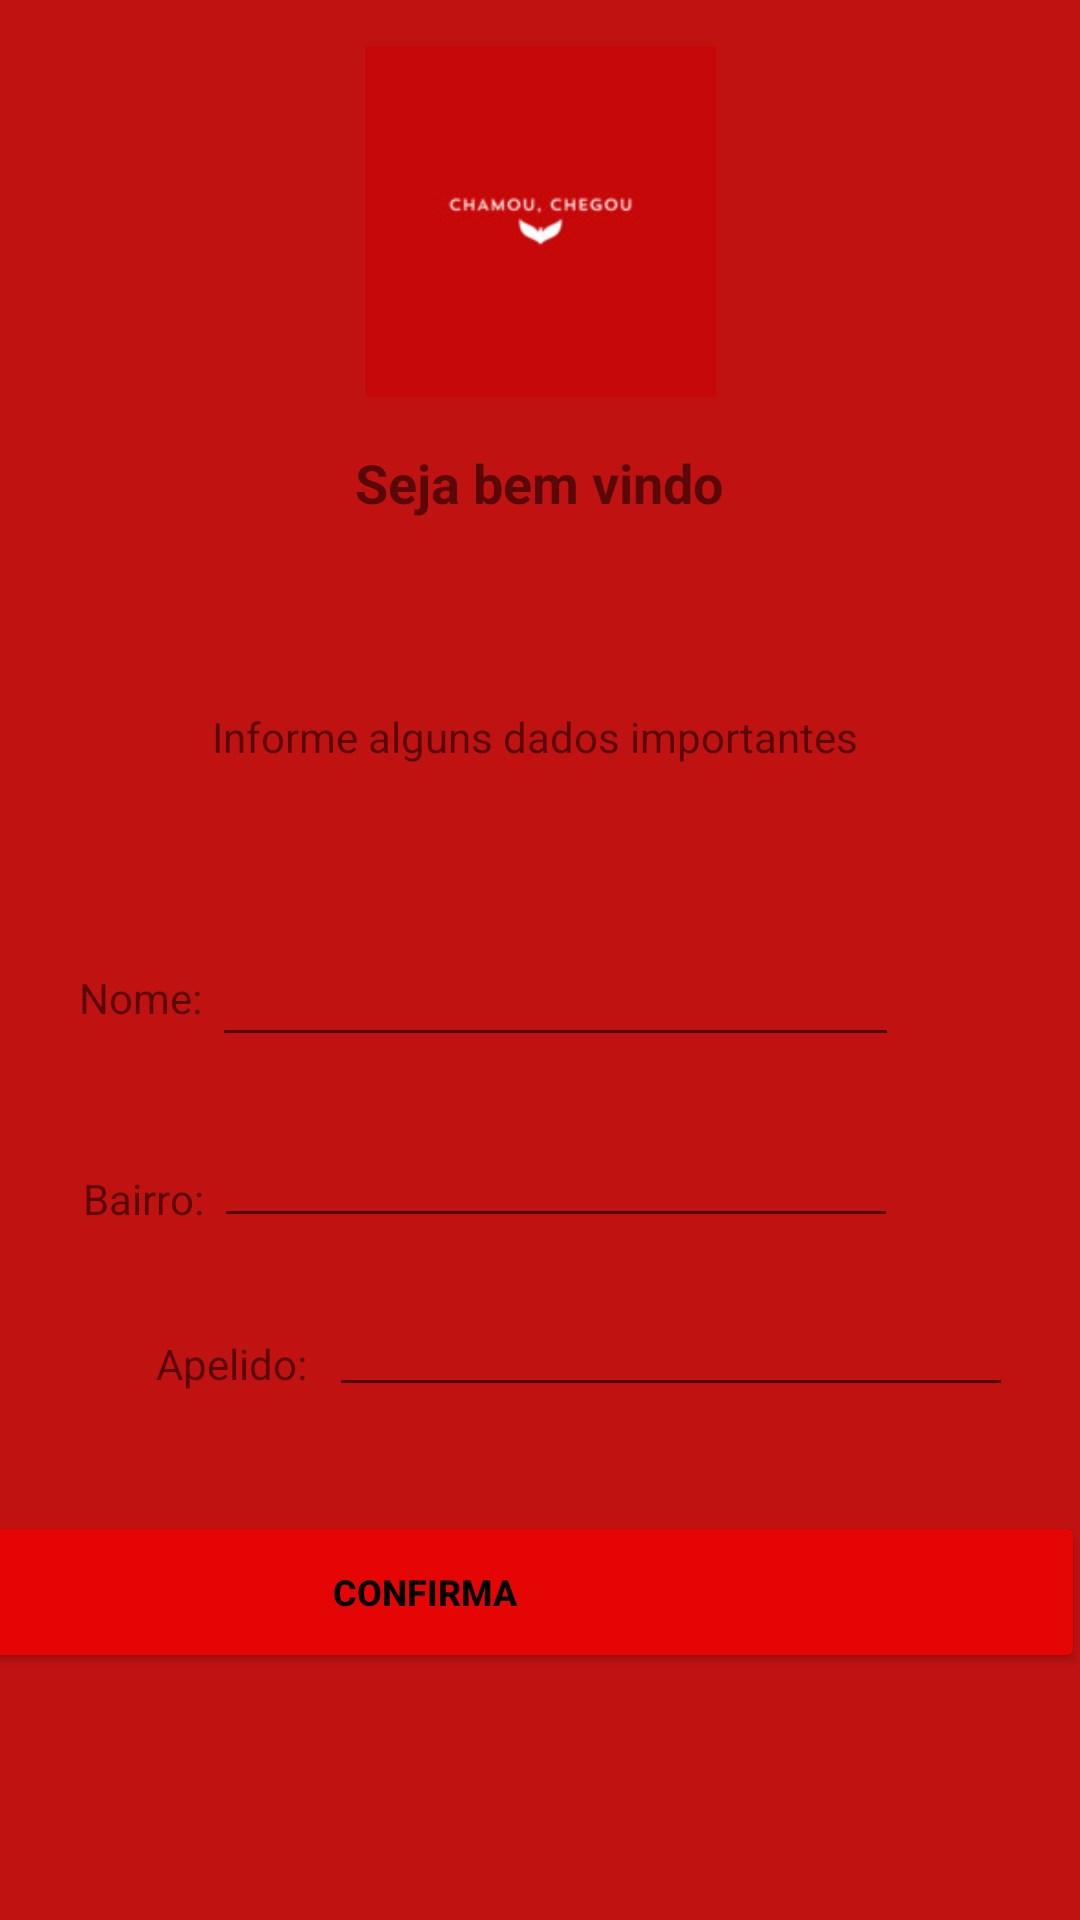

Produce the Android XML layout that renders to this screen, including the resource entries it uses.
<!-- AndroidManifest.xml: application theme Theme.ChamouChegou -->
<!-- res/layout/activity_cadastro.xml -->
<?xml version="1.0" encoding="utf-8"?>
<androidx.constraintlayout.widget.ConstraintLayout xmlns:android="http://schemas.android.com/apk/res/android"
    xmlns:app="http://schemas.android.com/apk/res-auto"
    xmlns:tools="http://schemas.android.com/tools"
    android:id="@+id/TelaCadastro"
    android:layout_width="match_parent"
    android:layout_height="match_parent"
    android:background="#C11212"
    tools:context=".Cadastro">

    <EditText
        android:id="@+id/CampoApelido"
        android:layout_width="228dp"
        android:layout_height="39dp"
        android:layout_marginStart="4dp"
        android:ems="10"
        android:inputType="textPersonName"
        android:maxLength="4"
        app:layout_constraintBottom_toTopOf="@+id/BotaoSalvar"
        app:layout_constraintEnd_toEndOf="parent"
        app:layout_constraintHorizontal_bias="0.0"
        app:layout_constraintStart_toEndOf="@+id/Apelido"
        app:layout_constraintTop_toBottomOf="@+id/CampoNome"
        app:layout_constraintVertical_bias="0.692" />

    <EditText
        android:id="@+id/CampoBairro"
        android:layout_width="228dp"
        android:layout_height="39dp"
        android:ems="10"
        android:inputType="textPersonName"
        app:layout_constraintBottom_toTopOf="@+id/CampoApelido"
        app:layout_constraintEnd_toEndOf="parent"
        app:layout_constraintHorizontal_bias="0.54"
        app:layout_constraintStart_toStartOf="parent"
        app:layout_constraintTop_toBottomOf="@+id/CampoNome"
        app:layout_constraintVertical_bias="0.554" />

    <TextView
        android:id="@+id/txtSaudacoes"
        android:layout_width="150dp"
        android:layout_height="27dp"
        android:gravity="center"
        android:text="Seja bem vindo"
        android:textSize="18sp"
        android:textStyle="bold"
        app:layout_constraintBottom_toTopOf="@+id/BotaoSalvar"
        app:layout_constraintEnd_toEndOf="parent"
        app:layout_constraintHorizontal_bias="0.498"
        app:layout_constraintStart_toStartOf="parent"
        app:layout_constraintTop_toTopOf="parent"
        app:layout_constraintVertical_bias="0.309" />

    <TextView
        android:id="@+id/txtInstrucao"
        android:layout_width="wrap_content"
        android:layout_height="wrap_content"
        android:text="Informe alguns dados importantes "
        app:layout_constraintBottom_toTopOf="@+id/BotaoSalvar"
        app:layout_constraintEnd_toEndOf="parent"
        app:layout_constraintStart_toStartOf="parent"
        app:layout_constraintTop_toBottomOf="@+id/txtSaudacoes"
        app:layout_constraintVertical_bias="0.199" />

    <EditText
        android:id="@+id/CampoNome"
        android:layout_width="229dp"
        android:layout_height="39dp"
        android:ems="10"
        android:inputType="textPersonName"
        app:layout_constraintBottom_toTopOf="@+id/BotaoSalvar"
        app:layout_constraintEnd_toEndOf="parent"
        app:layout_constraintHorizontal_bias="0.54"
        app:layout_constraintStart_toStartOf="parent"
        app:layout_constraintTop_toBottomOf="@+id/txtInstrucao"
        app:layout_constraintVertical_bias="0.278" />

    <TextView
        android:id="@+id/Nome_Usuario"
        android:layout_width="wrap_content"
        android:layout_height="wrap_content"
        android:text="Nome: "
        app:layout_constraintBottom_toTopOf="@+id/CampoBairrotxt"
        app:layout_constraintEnd_toStartOf="@+id/CampoNome"
        app:layout_constraintHorizontal_bias="1.0"
        app:layout_constraintStart_toStartOf="parent"
        app:layout_constraintTop_toBottomOf="@+id/txtInstrucao"
        app:layout_constraintVertical_bias="0.586" />

    <TextView
        android:id="@+id/CampoBairrotxt"
        android:layout_width="wrap_content"
        android:layout_height="wrap_content"
        android:text="Bairro: "
        app:layout_constraintBottom_toTopOf="@+id/Apelido"
        app:layout_constraintEnd_toStartOf="@+id/CampoBairro"
        app:layout_constraintHorizontal_bias="1.0"
        app:layout_constraintStart_toStartOf="parent"
        app:layout_constraintTop_toBottomOf="@+id/CampoNome"
        app:layout_constraintVertical_bias="0.51" />

    <TextView
        android:id="@+id/Apelido"
        android:layout_width="wrap_content"
        android:layout_height="wrap_content"
        android:layout_marginStart="52dp"
        android:text="Apelido: "
        app:layout_constraintBottom_toTopOf="@+id/BotaoSalvar"
        app:layout_constraintStart_toStartOf="parent"
        app:layout_constraintTop_toBottomOf="@+id/CampoBairro"
        app:layout_constraintVertical_bias="0.451" />

    <Button
        android:id="@+id/BotaoSalvar"
        style="@style/Widget.AppCompat.Button"
        android:layout_width="500dp"
        android:layout_height="54dp"
        android:layout_centerInParent="true"
        android:layout_marginStart="155dp"
        android:layout_marginBottom="64dp"
        android:text="                    Confirma"
        android:textColor="#000000"
        android:textSize="12dp"
        android:textStyle="bold"
        android:visibility="visible"
        app:backgroundTint="#E60505"
        app:layout_constraintBottom_toBottomOf="parent"
        app:layout_constraintEnd_toEndOf="parent"
        app:layout_constraintHorizontal_bias="0.997"
        app:layout_constraintStart_toEndOf="@+id/Apelido"
        app:layout_constraintTop_toTopOf="parent"
        app:layout_constraintVertical_bias="0.965" />

    <ImageView
        android:id="@+id/imageView4"
        android:layout_width="161dp"
        android:layout_height="117dp"
        android:visibility="visible"
        app:layout_constraintBottom_toTopOf="@+id/txtSaudacoes"
        app:layout_constraintEnd_toEndOf="parent"
        app:layout_constraintStart_toStartOf="parent"
        app:layout_constraintTop_toTopOf="parent"
        app:srcCompat="@drawable/logo_size_invert"
        tools:srcCompat="@tools:sample/backgrounds/scenic"
        tools:visibility="visible" />


</androidx.constraintlayout.widget.ConstraintLayout>
<!-- resources referenced by this layout -->
<resources>
  <!-- drawable logo_size_invert: jpg bitmap (drawable, 3366 bytes) -->
  <style name="Theme.ChamouChegou" parent="Theme.MaterialComponents.DayNight.DarkActionBar">
          
          <item name="colorPrimary">@color/purple_500</item>
          <item name="colorPrimaryVariant">@color/purple_700</item>
          <item name="colorOnPrimary">@color/white</item>
          
          <item name="colorSecondary">@color/teal_200</item>
          <item name="colorSecondaryVariant">@color/teal_700</item>
          <item name="colorOnSecondary">@color/black</item>
          
          <item name="android:statusBarColor" tools:targetApi="l">?attr/colorPrimaryVariant</item>
          
      </style>
  <!-- not gathered from this repository: default colours our renderer supplied (Android Studio template values) -->
  <color name="purple_500">#FF6200EE</color>
  <color name="purple_700">#FF3700B3</color>
  <color name="teal_200">#FF03DAC5</color>
  <color name="teal_700">#FF018786</color>
  <color name="black">#FF000000</color>
  <color name="white">#FFFFFFFF</color>
</resources>
